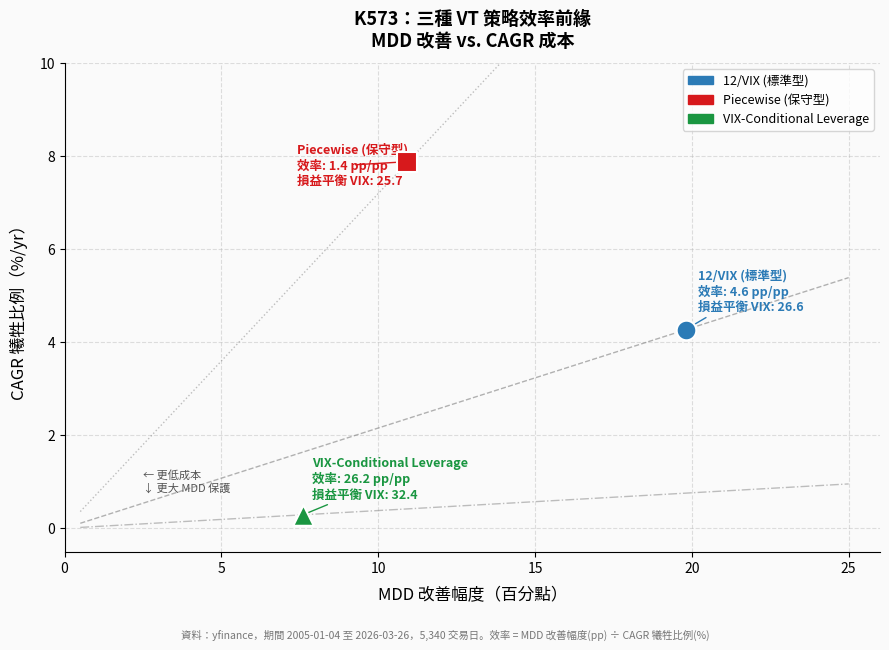

Recreate this plot in Python. (Note: this script raises an exception after producing the figure.)
#!/usr/bin/env python3
"""
K573 Efficiency Frontier Figure
Generates: experiments/k573/figures/efficiency_frontier.png

X-axis: MDD 改善幅度 (pp)
Y-axis: CAGR 犧牲比例 (%/yr)
Three strategies plotted with breakeven VIX labels.
"""
import matplotlib
matplotlib.use('Agg')
import matplotlib.pyplot as plt
import matplotlib.patches as mpatches
import numpy as np

# --- Data from k573_insurance_pricing_results.json ---
strategies = {
    '12/VIX\n(標準型)': {
        'mdd_improvement': 19.8,
        'cagr_cost': 4.27,
        'efficiency': 4.64,
        'breakeven_vix': 26.6,
        'color': '#2c7bb6',
        'marker': 'o',
        'size': 200,
    },
    'Piecewise\n(保守型)': {
        'mdd_improvement': 10.92,
        'cagr_cost': 7.88,
        'efficiency': 1.39,
        'breakeven_vix': 25.7,
        'color': '#d7191c',
        'marker': 's',
        'size': 200,
    },
    'VIX-Conditional\nLeverage': {
        'mdd_improvement': 7.60,
        'cagr_cost': 0.29,
        'efficiency': 26.21,
        'breakeven_vix': 32.4,
        'color': '#1a9641',
        'marker': '^',
        'size': 220,
    },
}

fig, ax = plt.subplots(figsize=(9, 6.5))
fig.patch.set_facecolor('#fafafa')
ax.set_facecolor('#fafafa')

# Plot each strategy
for name, s in strategies.items():
    ax.scatter(
        s['mdd_improvement'],
        s['cagr_cost'],
        s=s['size'],
        c=s['color'],
        marker=s['marker'],
        zorder=5,
        edgecolors='white',
        linewidths=1.5,
        label=None,
    )
    # Annotation with breakeven VIX
    offset_x = {
        '12/VIX\n(標準型)': 0.4,
        'Piecewise\n(保守型)': -3.5,
        'VIX-Conditional\nLeverage': 0.3,
    }
    offset_y = {
        '12/VIX\n(標準型)': 0.35,
        'Piecewise\n(保守型)': -0.55,
        'VIX-Conditional\nLeverage': 0.3,
    }
    ha = {
        '12/VIX\n(標準型)': 'left',
        'Piecewise\n(保守型)': 'left',
        'VIX-Conditional\nLeverage': 'left',
    }
    label_text = f"{name.replace(chr(10), ' ')}\n效率: {s['efficiency']:.1f} pp/pp\n損益平衡 VIX: {s['breakeven_vix']}"
    ax.annotate(
        label_text,
        xy=(s['mdd_improvement'], s['cagr_cost']),
        xytext=(s['mdd_improvement'] + offset_x[name], s['cagr_cost'] + offset_y[name]),
        fontsize=9,
        color=s['color'],
        fontweight='bold',
        ha=ha[name],
        va='bottom',
        arrowprops=dict(arrowstyle='-', color=s['color'], lw=1.0),
    )

# Draw efficiency iso-curves (constant pp MDD per pp CAGR)
mdd_range = np.linspace(0.5, 25, 300)
for eff, ls, alpha, lbl in [
    (1.39, ':', 0.5, 'Efficiency = 1.39 (Piecewise)'),
    (4.64, '--', 0.6, 'Efficiency = 4.64 (12/VIX)'),
    (26.21, '-.', 0.5, 'Efficiency = 26.21 (Leverage)'),
]:
    cagr_curve = mdd_range / eff
    ax.plot(mdd_range, cagr_curve, ls=ls, color='gray', alpha=alpha, linewidth=1)

# Add "better" region arrow annotation
ax.annotate(
    '← 更低成本\n↓ 更大 MDD 保護',
    xy=(2.5, 0.8),
    fontsize=8,
    color='#555',
    style='italic',
)

# Labels, ticks, grid
ax.set_xlabel('MDD 改善幅度（百分點）', fontsize=12, labelpad=8)
ax.set_ylabel('CAGR 犧牲比例（%/yr）', fontsize=12, labelpad=8)
ax.set_title(
    'K573：三種 VT 策略效率前緣\nMDD 改善 vs. CAGR 成本',
    fontsize=13, fontweight='bold', pad=12
)

ax.set_xlim(0, 26)
ax.set_ylim(-0.5, 10)
ax.grid(True, linestyle='--', alpha=0.4)
ax.spines['top'].set_visible(False)
ax.spines['right'].set_visible(False)

# Legend patches
patches = [
    mpatches.Patch(color=s['color'], label=name.replace('\n', ' '))
    for name, s in strategies.items()
]
ax.legend(handles=patches, loc='upper right', fontsize=9, framealpha=0.8)

# Footer note
fig.text(
    0.5, 0.01,
    '資料：yfinance，期間 2005-01-04 至 2026-03-26，5,340 交易日。'
    '效率 = MDD 改善幅度(pp) ÷ CAGR 犧牲比例(%)',
    ha='center', fontsize=7.5, color='#777'
)

plt.tight_layout(rect=[0, 0.04, 1, 1])
out_path = 'experiments/k573/figures/efficiency_frontier.png'
plt.savefig(out_path, dpi=150, bbox_inches='tight', facecolor='#fafafa')
print(f"Saved: {out_path}")
